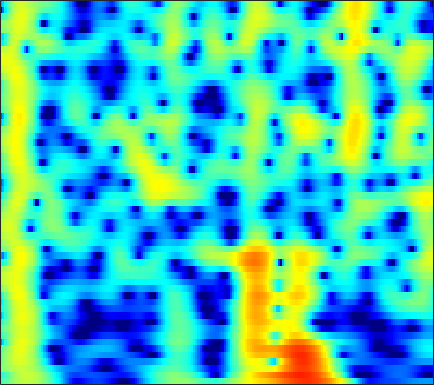

Values plotted in this chart, from the file beside it:
-2.7972, -2.3177, -1.5855, -0.82848, -0.28304, 0.38418, 0.96524, 1.3374, 1.7467, 2.0564, 2.2679, 2.3631, 2.408, 2.3633, 2.2718, 2.0722, 1.7867, 1.5164, 1.0805, 0.56144, -0.045475, -0.55943, -1.3236, -2.1771
-4.486, -3.74, -2.613, -1.494, -0.719, 0.1978, 0.9694, 1.452, 1.971, 2.355, 2.611, 2.722, 2.768, 2.7, 2.579, 2.326, 1.972, 1.641, 1.116, 0.4978, -0.2115, -0.8015, -1.663, -2.608
-0.1298, 0.1659, 0.5924, 1.031, 1.352, 1.748, 2.091, 2.301, 2.509, 2.623, 2.638, 2.579, 2.405, 2.12, 1.834, 1.359, 0.7779, 0.2753, -0.4798, -1.324, -2.242, -2.969, -3.971, -4.987
-1.12, -0.2989, 0.6669, 1.486, 2.006, 2.578, 3.011, 3.245, 3.435, 3.484, 3.391, 3.225, 2.874, 2.37, 1.892, 1.119, 0.1855, -0.6261, -1.867, -3.303, -4.954, -6.353, -8.47, -10.92
-1.619, -0.6012, 0.5686, 1.548, 2.166, 2.839, 3.345, 3.612, 3.819, 3.85, 3.704, 3.473, 3.002, 2.335, 1.705, 0.6939, -0.5186, -1.562, -3.136, -4.91, -6.871, -8.45, -10.65, -12.88
-1.989, -1.206, -0.09617, 0.9879, 1.736, 2.604, 3.296, 3.689, 4.034, 4.168, 4.088, 3.88, 3.409, 2.698, 2.001, 0.848, -0.5747, -1.832, -3.793, -6.135, -8.963, -11.52, -15.75, -21.38
-9.823, -6.436, -3.275, -0.9845, 0.3544, 1.762, 2.818, 3.411, 3.963, 4.26, 4.314, 4.204, 3.862, 3.294, 2.718, 1.754, 0.5764, -0.4455, -1.981, -3.692, -5.544, -6.974, -8.809, -10.33
-3.567, -2.74, -1.508, -0.2838, 0.5631, 1.556, 2.368, 2.851, 3.321, 3.593, 3.666, 3.59, 3.328, 2.889, 2.448, 1.713, 0.8252, 0.07356, -1.016, -2.165, -3.341, -4.219, -5.36, -6.435
-1.738, -1.213, -0.421, 0.4133, 1.027, 1.786, 2.44, 2.839, 3.234, 3.461, 3.512, 3.428, 3.151, 2.699, 2.249, 1.505, 0.6027, -0.1693, -1.308, -2.534, -3.806, -4.756, -5.984, -7.112
-4.524, -3.26, -1.637, -0.1849, 0.7697, 1.855, 2.728, 3.243, 3.739, 4.025, 4.103, 4.021, 3.716, 3.189, 2.65, 1.743, 0.6083, -0.4039, -1.995, -3.883, -6.078, -7.912, -10.49, -12.73
-8.171, -5.643, -3.01, -0.9506, 0.3108, 1.681, 2.738, 3.349, 3.937, 4.268, 4.358, 4.279, 3.972, 3.423, 2.853, 1.885, 0.6804, -0.3917, -2.089, -4.142, -6.637, -8.86, -12.33, -15.77
-5.135, -3.933, -2.282, -0.7106, 0.3544, 1.59, 2.58, 3.157, 3.7, 3.99, 4.02, 3.885, 3.517, 2.936, 2.361, 1.426, 0.3279, -0.5677, -1.825, -3.131, -4.43, -5.341, -6.398, -7.181
-6.288, -4.425, -2.204, -0.3274, 0.8525, 2.139, 3.115, 3.646, 4.096, 4.264, 4.151, 3.872, 3.266, 2.423, 1.648, 0.4296, -0.9595, -2.052, -3.46, -4.67, -5.555, -5.971, -6.245, -6.272
-5.545, -3.308, -0.8885, 0.995, 2.118, 3.277, 4.086, 4.482, 4.726, 4.666, 4.319, 3.852, 2.925, 1.653, 0.4575, -1.495, -3.99, -6.316, -10.2, -14.72, -16.14, -14.01, -11.1, -9.059
-0.4628, 0.4013, 1.523, 2.523, 3.158, 3.828, 4.262, 4.425, 4.426, 4.143, 3.59, 3.005, 1.956, 0.5628, -0.7014, -2.662, -4.984, -6.976, -9.789, -12.18, -13.15, -12.84, -11.76, -10.56
1.528, 2.064, 2.719, 3.285, 3.634, 3.972, 4.15, 4.166, 4.012, 3.643, 3.017, 2.393, 1.364, 0.08682, -1.042, -2.737, -4.57, -6.029, -8.002, -9.833, -11.36, -12.22, -12.9, -12.98
2.052, 2.449, 2.943, 3.383, 3.666, 3.949, 4.107, 4.119, 3.968, 3.639, 3.082, 2.491, 1.508, 0.2892, -0.808, -2.535, -4.529, -6.232, -8.897, -12.15, -16.25, -20.13, -24.72, -22.24
1.039, 1.3, 1.787, 2.386, 2.861, 3.449, 3.896, 4.122, 4.214, 4.077, 3.716, 3.261, 2.41, 1.313, 0.322, -1.268, -3.137, -4.704, -7.08, -9.769, -12.61, -14.64, -16.58, -16.97
-4.256, -4.386, -3.041, -0.9197, 0.5867, 2.255, 3.485, 4.135, 4.681, 4.845, 4.689, 4.391, 3.714, 2.748, 1.875, 0.4863, -1.138, -2.449, -4.257, -6.078, -7.756, -8.814, -9.963, -10.8
-9.028, -10.21, -6.636, -2.636, -0.3792, 1.817, 3.33, 4.099, 4.764, 5.041, 4.933, 4.659, 4.04, 3.092, 2.187, 0.7564, -1.017, -2.559, -4.831, -7.329, -9.636, -10.76, -11.06, -10.46
-1.138, -0.7599, 0.02048, 1.003, 1.768, 2.704, 3.436, 3.833, 4.098, 4.131, 3.907, 3.552, 2.891, 1.987, 1.113, -0.278, -2.025, -3.658, -6.378, -10.1, -15.69, -19.99, -16.19, -11.63
0.1911, 0.8586, 1.626, 2.262, 2.637, 3, 3.195, 3.224, 3.077, 2.73, 2.257, 1.787, 1.061, 0.2927, -0.3395, -1.241, -2.161, -2.912, -3.946, -4.918, -5.671, -5.921, -5.811, -5.29
1.128, 1.79, 2.454, 2.89, 3.073, 3.113, 2.904, 2.582, 1.97, 1.075, -0.01158, -0.8822, -2.059, -2.973, -3.362, -3.536, -3.371, -3.156, -2.877, -2.612, -2.358, -2.186, -1.921, -1.651
2.337, 2.802, 3.251, 3.483, 3.508, 3.317, 2.834, 2.25, 1.139, -0.4146, -2.636, -4.823, -8.884, -14.39, -14.8, -10.03, -6.607, -4.84, -3.137, -1.956, -1.112, -0.6464, -0.2011, 0.08521
2.239, 2.65, 3.067, 3.303, 3.333, 3.163, 2.736, 2.212, 1.193, -0.1234, -1.898, -3.438, -5.657, -7.371, -7.612, -6.651, -5.04, -3.911, -2.607, -1.563, -0.7737, -0.3074, 0.1085, 0.3146
0.7326, 1.352, 2.04, 2.545, 2.774, 2.879, 2.733, 2.479, 1.899, 1.117, 0.1789, -0.6017, -1.566, -2.424, -2.844, -3.099, -3.043, -2.775, -2.263, -1.646, -1.045, -0.6576, -0.2755, -0.1018
-1.262, -0.1665, 1.067, 2.018, 2.563, 3.042, 3.233, 3.196, 2.937, 2.356, 1.563, 0.7743, -0.4713, -1.919, -3.097, -4.496, -5.308, -5.222, -4.306, -3.048, -1.859, -1.162, -0.4968, -0.1455
-3.453, -1.831, -0.02335, 1.429, 2.291, 3.156, 3.709, 3.89, 3.858, 3.484, 2.718, 1.881, 0.2691, -1.996, -4.479, -9.648, -23.11, -16.43, -8.191, -4.398, -2.208, -1.148, -0.3052, 0.04502
-6.23, -4.393, -2.232, -0.3757, 0.7754, 2.024, 2.918, 3.371, 3.652, 3.649, 3.272, 2.809, 1.886, 0.7226, -0.2905, -1.562, -2.392, -2.508, -2.09, -1.387, -0.7671, -0.4592, -0.3162, -0.529
-9.986, -7.66, -4.896, -2.585, -1.121, 0.4515, 1.642, 2.329, 2.935, 3.245, 3.288, 3.165, 2.847, 2.381, 2.005, 1.47, 1.031, 0.7452, 0.4707, 0.2404, -0.001033, -0.2493, -0.7097, -1.398
-12.01, -8.927, -5.73, -3.206, -1.685, -0.02998, 1.256, 1.967, 2.688, 3.091, 3.28, 3.256, 3.085, 2.752, 2.447, 1.977, 1.469, 1.091, 0.599, 0.1286, -0.3327, -0.6935, -1.236, -1.88
-6.85, -5.372, -3.42, -1.643, -0.4624, 0.8777, 1.926, 2.536, 3.085, 3.398, 3.437, 3.327, 2.974, 2.448, 1.934, 1.178, 0.3448, -0.256, -1.002, -1.592, -2.018, -2.226, -2.433, -2.62
-3.656, -2.575, -1.076, 0.3064, 1.247, 2.31, 3.116, 3.582, 3.91, 4.001, 3.768, 3.436, 2.713, 1.736, 0.7806, -0.7086, -2.46, -3.85, -5.587, -6.649, -6.68, -6.173, -5.257, -4.416
-3.8, -2.099, -0.1683, 1.416, 2.372, 3.382, 4.085, 4.393, 4.566, 4.405, 3.935, 3.366, 2.312, 0.8946, -0.4521, -2.687, -5.655, -8.629, -14.83, -37.32, -16.7, -12.03, -8.597, -6.508
-3.496, -1.541, 0.5182, 2.096, 3.018, 3.919, 4.485, 4.672, 4.666, 4.306, 3.659, 2.929, 1.709, 0.1237, -1.212, -3.272, -5.448, -7.118, -9.003, -10.06, -10.02, -9.367, -8.266, -7.14
-0.5148, 0.5834, 1.921, 3.039, 3.715, 4.364, 4.714, 4.804, 4.599, 4.1, 3.248, 2.383, 0.9276, -0.895, -2.434, -4.755, -7.113, -8.758, -10.23, -10.7, -10.3, -9.791, -8.98, -8.318
0.8836, 1.744, 2.768, 3.643, 4.158, 4.657, 4.896, 4.895, 4.62, 4.037, 3.066, 2.116, 0.441, -1.679, -3.687, -7.037, -11.68, -17, -30.18, -19.16, -14.31, -12.34, -10.75, -9.943
0.5428, 1.393, 2.435, 3.324, 3.883, 4.446, 4.77, 4.803, 4.636, 4.114, 3.268, 2.405, 0.9166, -0.9175, -2.584, -5.059, -7.754, -9.681, -11.45, -11.91, -11.52, -11.09, -10.62, -10.35
-1.272, -0.4118, 0.855, 2.098, 2.943, 3.857, 4.484, 4.756, 4.807, 4.508, 3.892, 3.186, 1.988, 0.4962, -0.8045, -2.643, -4.587, -5.952, -7.636, -8.995, -9.923, -10.38, -10.68, -10.73
-7.559, -5.664, -2.61, 0.07514, 1.674, 3.326, 4.427, 4.987, 5.298, 5.221, 4.768, 4.16, 3.068, 1.612, 0.2855, -1.728, -4.072, -5.98, -8.731, -11.47, -13.66, -14.67, -14.83, -14.14
-11.72, -8.319, -3.852, -0.5689, 1.3, 3.132, 4.397, 5.007, 5.435, 5.46, 5.056, 4.501, 3.422, 1.902, 0.5088, -1.816, -4.745, -7.399, -11.91, -18.24, -29.26, -39.86, -27.8, -23.55
-3.342, -2.301, -0.7234, 0.88, 1.97, 3.208, 4.141, 4.6, 4.944, 4.919, 4.545, 4.048, 3.049, 1.682, 0.4223, -1.656, -4.18, -6.384, -9.801, -13.69, -17.67, -20.69, -24.68, -25.29
-1.948, -0.9726, 0.273, 1.43, 2.203, 3.088, 3.744, 4.096, 4.31, 4.251, 3.93, 3.502, 2.682, 1.614, 0.6257, -0.8964, -2.612, -4.029, -5.97, -7.896, -9.631, -10.68, -11.55, -11.62
-2.155, -1.154, 0.1139, 1.242, 1.988, 2.794, 3.39, 3.686, 3.865, 3.819, 3.535, 3.163, 2.493, 1.624, 0.8491, -0.2897, -1.528, -2.489, -3.748, -4.92, -5.937, -6.538, -7.077, -7.319
-3.308, -1.925, -0.2794, 1.099, 1.944, 2.831, 3.453, 3.733, 3.911, 3.841, 3.531, 3.161, 2.497, 1.642, 0.9107, -0.1611, -1.309, -2.177, -3.302, -4.321, -5.191, -5.719, -6.246, -6.571
-4.187, -2.062, 0.0803, 1.664, 2.563, 3.451, 4.013, 4.256, 4.338, 4.158, 3.74, 3.282, 2.462, 1.432, 0.5402, -0.8106, -2.284, -3.413, -4.876, -6.153, -7.129, -7.654, -8.149, -8.456
-0.8158, 0.4198, 1.825, 2.925, 3.563, 4.16, 4.494, 4.585, 4.472, 4.124, 3.545, 2.942, 1.908, 0.6033, -0.5792, -2.484, -4.793, -6.8, -9.797, -12.55, -13.7, -13.49, -12.85, -12.63
2.312, 2.795, 3.391, 3.88, 4.146, 4.352, 4.375, 4.249, 3.923, 3.406, 2.686, 2.002, 0.9111, -0.4387, -1.679, -3.685, -6.258, -8.783, -13.33, -19.99, -21.19, -17.69, -15.03, -14.27
3.59, 3.807, 4.042, 4.189, 4.219, 4.125, 3.866, 3.529, 2.959, 2.244, 1.4, 0.7109, -0.22, -1.185, -1.998, -3.156, -4.465, -5.559, -7.017, -8.27, -9.003, -9.245, -9.374, -9.541
3.694, 3.826, 3.967, 4.027, 3.984, 3.758, 3.272, 2.722, 1.746, 0.4984, -0.8801, -1.802, -2.61, -2.874, -2.814, -2.652, -2.583, -2.633, -2.821, -3.077, -3.351, -3.571, -3.858, -4.138
2.216, 2.297, 2.624, 3.041, 3.274, 3.338, 2.967, 2.375, 0.9398, -1.432, -5.204, -9.527, -14.09, -8.326, -5.104, -2.553, -1.071, -0.3774, 0.1464, 0.3704, 0.3602, 0.2628, 0.03088, -0.3064
-5.433, -5.585, -2.812, -0.06006, 1.385, 2.548, 2.979, 2.853, 2.083, 0.6885, -1.202, -2.602, -3.471, -2.646, -1.543, -0.1751, 0.7984, 1.267, 1.635, 1.749, 1.685, 1.545, 1.23, 0.7545
-6.041, -6.24, -3.66, -0.9213, 0.6486, 2.082, 2.9, 3.153, 3.179, 2.905, 2.456, 2.098, 1.681, 1.387, 1.244, 1.056, 0.8066, 0.5534, 0.1802, -0.1994, -0.5147, -0.7413, -1.062, -1.488
0.08816, 0.07958, 0.4807, 1.195, 1.796, 2.547, 3.128, 3.435, 3.641, 3.618, 3.391, 3.095, 2.562, 1.865, 1.212, 0.1198, -1.237, -2.412, -4.1, -5.513, -6.12, -5.98, -5.431, -4.974
0.2142, 0.3812, 0.8632, 1.532, 2.065, 2.749, 3.338, 3.687, 3.954, 4.006, 3.828, 3.534, 2.918, 2.007, 1.089, -0.5217, -2.743, -5.008, -9.463, -18.42, -22.05, -13.62, -9.141, -6.977
-4.149, -3.292, -1.773, -0.2281, 0.8258, 2.018, 2.939, 3.437, 3.888, 4.084, 4.024, 3.817, 3.308, 2.527, 1.75, 0.4707, -1.11, -2.459, -4.379, -5.973, -6.627, -6.4, -5.667, -4.962
-16.58, -10.38, -5.686, -2.621, -0.9125, 0.83, 2.079, 2.758, 3.366, 3.665, 3.691, 3.553, 3.182, 2.632, 2.124, 1.351, 0.5174, -0.1134, -0.8975, -1.554, -2.03, -2.266, -2.476, -2.656
-8.389, -6.758, -4.34, -2.12, -0.699, 0.8165, 1.952, 2.575, 3.077, 3.263, 3.17, 2.941, 2.49, 1.936, 1.514, 0.9683, 0.5003, 0.1994, -0.114, -0.3826, -0.6253, -0.8265, -1.139, -1.539
